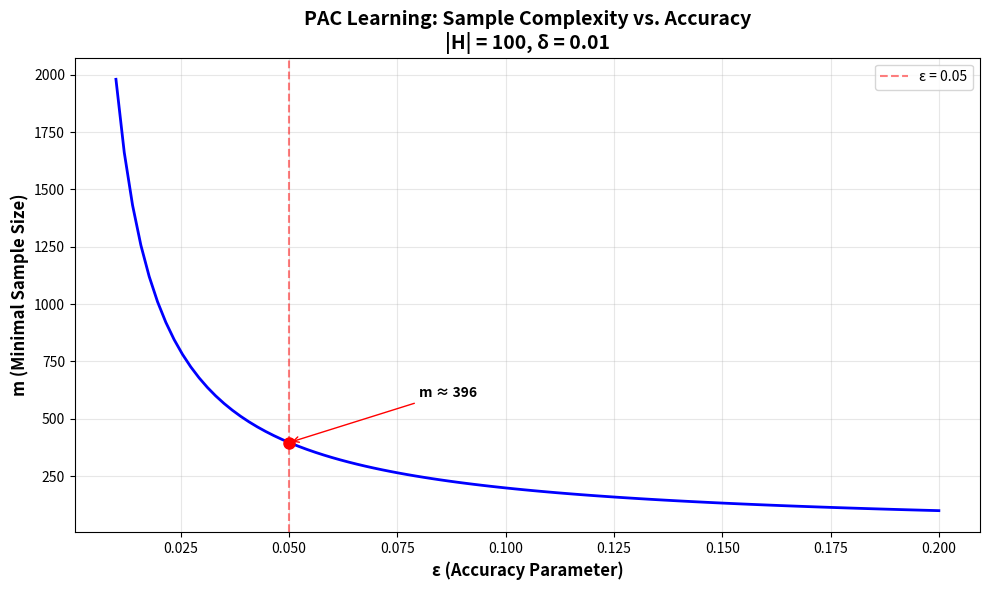
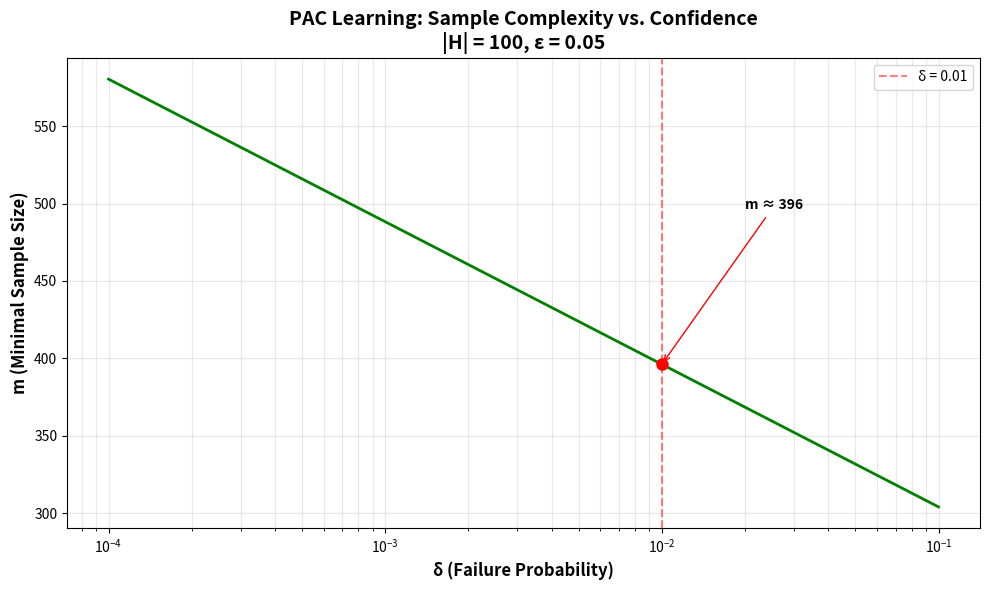

Python code for these plots, in order:
# PAC Learning Analysis
# This code can be copied directly into a Jupyter notebook cell

import numpy as np
import matplotlib.pyplot as plt
#great
# Define the PAC learning function
def min_samples_for_pac(
    h: int = 100,
    eta: float = 0.05,
    delta: float = 0.01
):
    """
    Compute minimal number of samples for PAC learnability.

    Parameters:
    -----------
    h : int
        Size of hypothesis class |H|
    eta : float
        Desired accuracy (epsilon)
    delta : float
        Confidence parameter (probability of failure)

    Returns:
    --------
    m : float
        Minimal number of samples required
    """
    m = 2 * np.log(2 * h / delta) / eta
    return m

print("="*70)
print("PAC LEARNING ANALYSIS")
print("="*70)

# ============================================================================
# Question 1: Compute minimal samples for base parameters
# ============================================================================
print("\n" + "="*70)
print("QUESTION 1: Compute minimal number of samples")
print("="*70)

h1 = 100
eta1 = 0.05
delta1 = 0.01

m1 = min_samples_for_pac(h=h1, eta=eta1, delta=delta1)

print(f"\nInput Parameters:")
print(f"  |H| (hypothesis class size) = {h1}")
print(f"  ε (desired accuracy)        = {eta1}")
print(f"  δ (confidence level)        = {delta1}")
print(f"\nOutput:")
print(f"  m (minimal samples required) = {m1:.2f}")
print(f"  m (rounded up)               = {int(np.ceil(m1))}")

# ============================================================================
# Question 2: Analyze change when hypotheses doubled
# ============================================================================
print("\n" + "="*70)
print("QUESTION 2: Analyze change when |H| is doubled")
print("="*70)

h2 = 200
m2 = min_samples_for_pac(h=h2, eta=eta1, delta=delta1)

print(f"\nInput Parameters:")
print(f"  |H| (hypothesis class size) = {h2} (doubled)")
print(f"  ε (desired accuracy)        = {eta1}")
print(f"  δ (confidence level)        = {delta1}")
print(f"\nOutput:")
print(f"  m (minimal samples required) = {m2:.2f}")
print(f"  m (rounded up)               = {int(np.ceil(m2))}")

print(f"\nComparison:")
print(f"  Original m (|H|=100):  {m1:.2f}")
print(f"  New m (|H|=200):       {m2:.2f}")
print(f"  Absolute change:       {m2 - m1:.2f}")
print(f"  Relative change:       {(m2 - m1) / m1 * 100:.2f}%")

print(f"\nInterpretation:")
print(f"  When |H| doubles, m increases by only {(m2 - m1) / m1 * 100:.2f}%")
print(f"  This is because m grows logarithmically with |H|, not linearly.")
print(f"  Doubling hypotheses adds only log(2) ≈ 0.693 to the numerator.")

# ============================================================================
# Question 3: Plot m as a function of ε
# ============================================================================
print("\n" + "="*70)
print("QUESTION 3: Plot m as a function of ε ∈ [0.01, 0.2]")
print("="*70)

# Generate epsilon values
eta_values = np.linspace(0.01, 0.2, 100)
m_vs_eta = [min_samples_for_pac(h=100, eta=eta, delta=0.01) for eta in eta_values]

# Create plot
fig, ax = plt.subplots(figsize=(10, 6))
ax.plot(eta_values, m_vs_eta, 'b-', linewidth=2)
ax.grid(True, alpha=0.3)
ax.set_xlabel('ε (Accuracy Parameter)', fontsize=12, fontweight='bold')
ax.set_ylabel('m (Minimal Sample Size)', fontsize=12, fontweight='bold')
ax.set_title('PAC Learning: Sample Complexity vs. Accuracy\n|H| = 100, δ = 0.01',
             fontsize=14, fontweight='bold')

# Add annotations for key points
ax.axvline(0.05, color='r', linestyle='--', alpha=0.5, label='ε = 0.05')
m_at_005 = min_samples_for_pac(h=100, eta=0.05, delta=0.01)
ax.plot(0.05, m_at_005, 'ro', markersize=8)
ax.annotate(f'm ≈ {m_at_005:.0f}', xy=(0.05, m_at_005),
            xytext=(0.08, m_at_005 + 200),
            arrowprops=dict(arrowstyle='->', color='red'),
            fontsize=10, fontweight='bold')

ax.legend(fontsize=10)
plt.tight_layout()
plt.savefig('pac_m_vs_epsilon.png', dpi=300, bbox_inches='tight')
print("\n  Plot saved as 'pac_m_vs_epsilon.png'")
plt.show()

print(f"\nKey Values:")
print(f"  m(ε=0.01) = {min_samples_for_pac(h=100, eta=0.01, delta=0.01):.2f}")
print(f"  m(ε=0.05) = {min_samples_for_pac(h=100, eta=0.05, delta=0.01):.2f}")
print(f"  m(ε=0.10) = {min_samples_for_pac(h=100, eta=0.10, delta=0.01):.2f}")
print(f"  m(ε=0.20) = {min_samples_for_pac(h=100, eta=0.20, delta=0.01):.2f}")

print(f"\nInterpretation:")
print(f"  • m decreases hyperbolically as ε increases (m ∝ 1/ε)")
print(f"  • Higher accuracy requirements (smaller ε) need exponentially more samples")
print(f"  • To halve the error (ε: 0.1 → 0.05), we need to double the samples")
print(f"  • The relationship is inversely proportional: reducing ε by factor k")
print(f"    increases m by factor k")

# ============================================================================
# Question 4: Plot m as a function of δ (log scale)
# ============================================================================
print("\n" + "="*70)
print("QUESTION 4: Plot m as a function of δ ∈ [10⁻⁴, 0.1] (log scale)")
print("="*70)

# Generate delta values on log scale
delta_values = np.logspace(-4, -1, 100)  # 10^-4 to 10^-1
m_vs_delta = [min_samples_for_pac(h=100, eta=0.05, delta=delta) for delta in delta_values]

# Create plot
fig, ax = plt.subplots(figsize=(10, 6))
ax.semilogx(delta_values, m_vs_delta, 'g-', linewidth=2)
ax.grid(True, alpha=0.3, which='both')
ax.set_xlabel('δ (Failure Probability)', fontsize=12, fontweight='bold')
ax.set_ylabel('m (Minimal Sample Size)', fontsize=12, fontweight='bold')
ax.set_title('PAC Learning: Sample Complexity vs. Confidence\n|H| = 100, ε = 0.05',
             fontsize=14, fontweight='bold')

# Add annotations for key points
ax.axvline(0.01, color='r', linestyle='--', alpha=0.5, label='δ = 0.01')
m_at_001 = min_samples_for_pac(h=100, eta=0.05, delta=0.01)
ax.plot(0.01, m_at_001, 'ro', markersize=8)
ax.annotate(f'm ≈ {m_at_001:.0f}', xy=(0.01, m_at_001),
            xytext=(0.02, m_at_001 + 100),
            arrowprops=dict(arrowstyle='->', color='red'),
            fontsize=10, fontweight='bold')

ax.legend(fontsize=10)
plt.tight_layout()
plt.savefig('pac_m_vs_delta.png', dpi=300, bbox_inches='tight')
print("\n  Plot saved as 'pac_m_vs_delta.png'")
plt.show()

print(f"\nKey Values:")
print(f"  m(δ=0.0001) = {min_samples_for_pac(h=100, eta=0.05, delta=0.0001):.2f}")
print(f"  m(δ=0.001)  = {min_samples_for_pac(h=100, eta=0.05, delta=0.001):.2f}")
print(f"  m(δ=0.01)   = {min_samples_for_pac(h=100, eta=0.05, delta=0.01):.2f}")
print(f"  m(δ=0.1)    = {min_samples_for_pac(h=100, eta=0.05, delta=0.1):.2f}")

print(f"\nInterpretation:")
print(f"  • m increases logarithmically as δ decreases (m ∝ log(1/δ))")
print(f"  • Higher confidence (smaller δ) requires more samples, but the increase")
print(f"    is logarithmic, not linear")
print(f"  • Reducing δ by a factor of 10 adds only log(10) ≈ 2.3 to the numerator")
print(f"  • Going from δ=0.1 to δ=0.0001 (1000x more confident) increases m by")
print(f"    only ~{(min_samples_for_pac(h=100, eta=0.05, delta=0.0001) / min_samples_for_pac(h=100, eta=0.05, delta=0.1)):.1f}x")
print(f"  • This makes achieving high confidence relatively cheap in terms of samples")

print("\n" + "="*70)
print("ANALYSIS COMPLETE")
print("="*70)